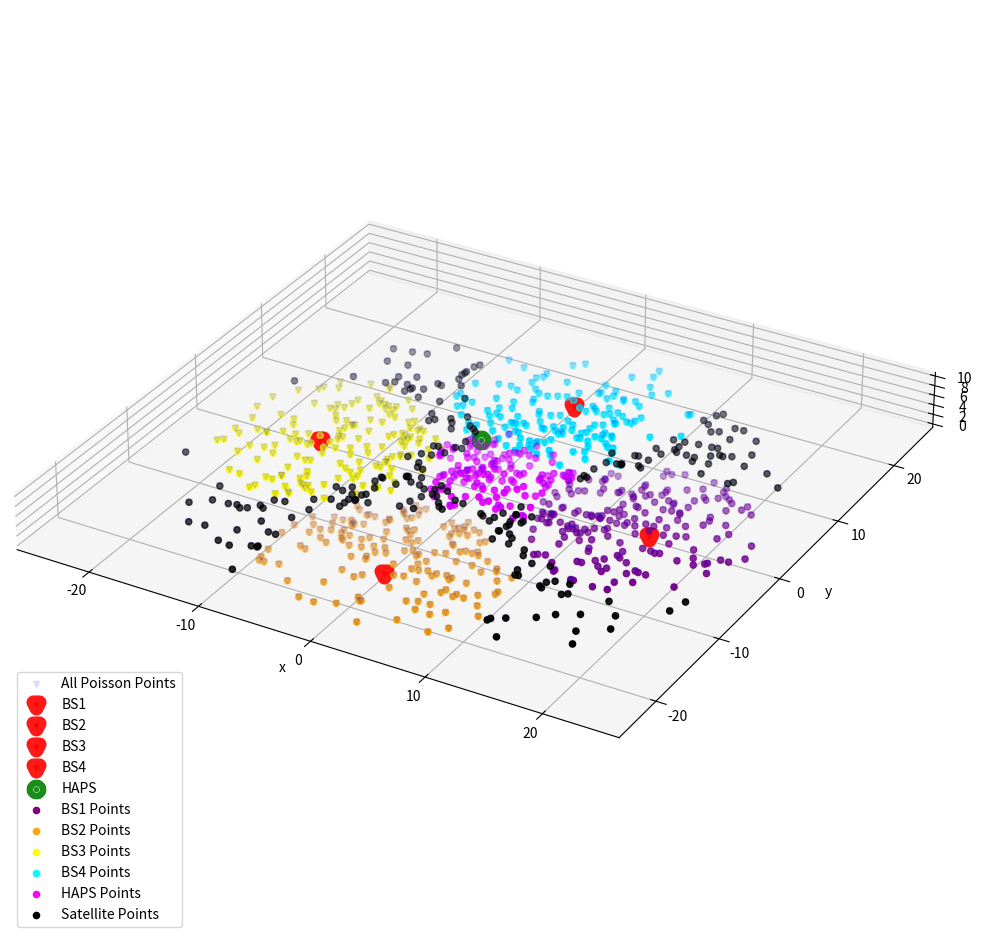
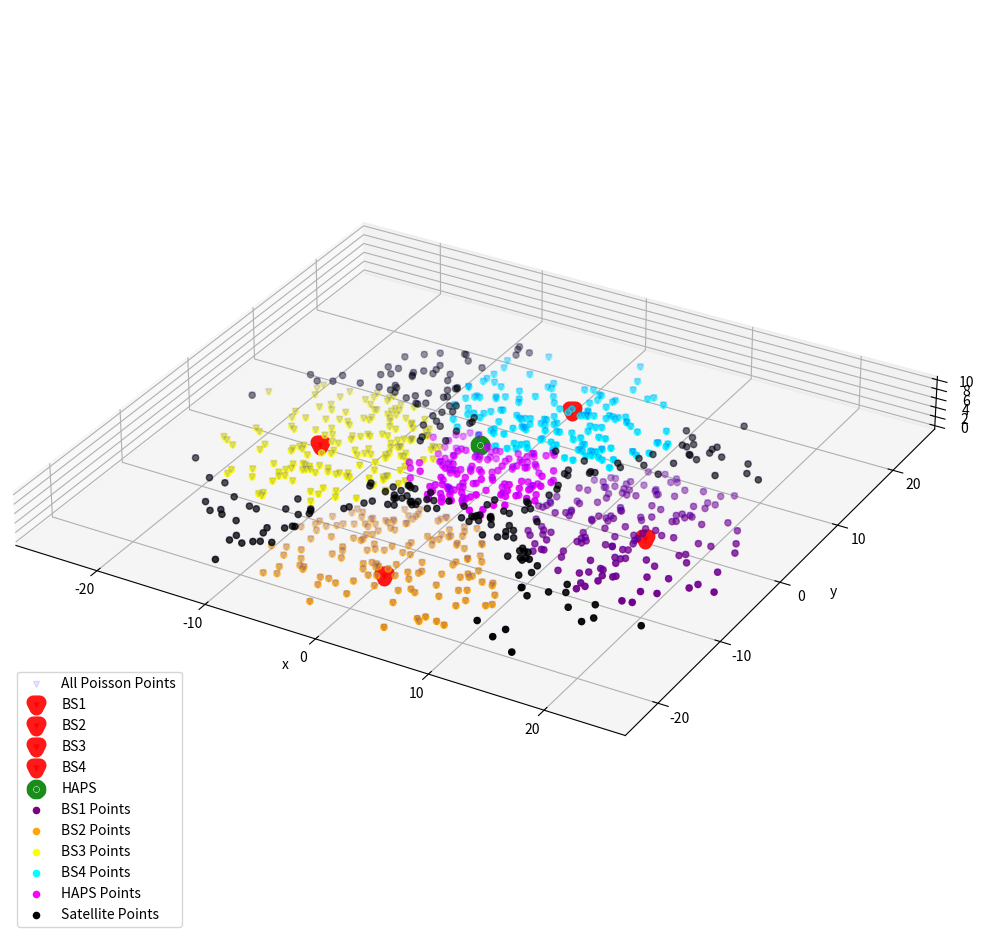
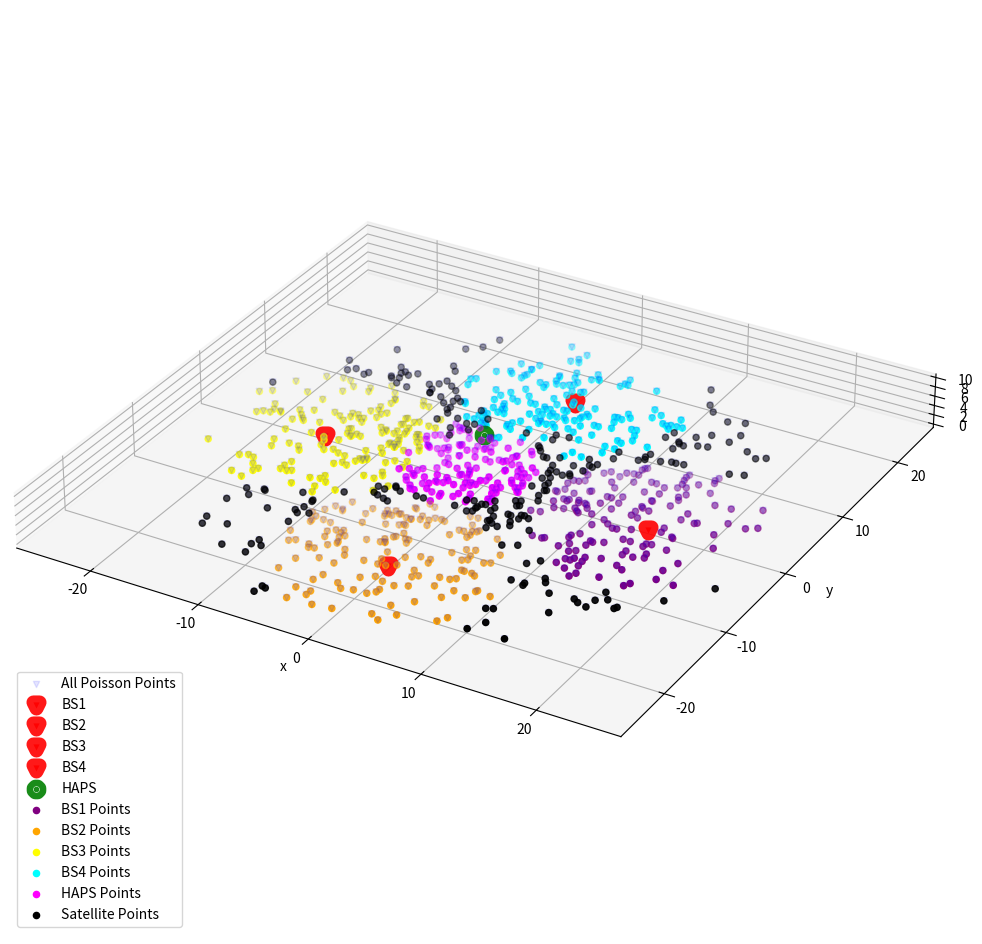
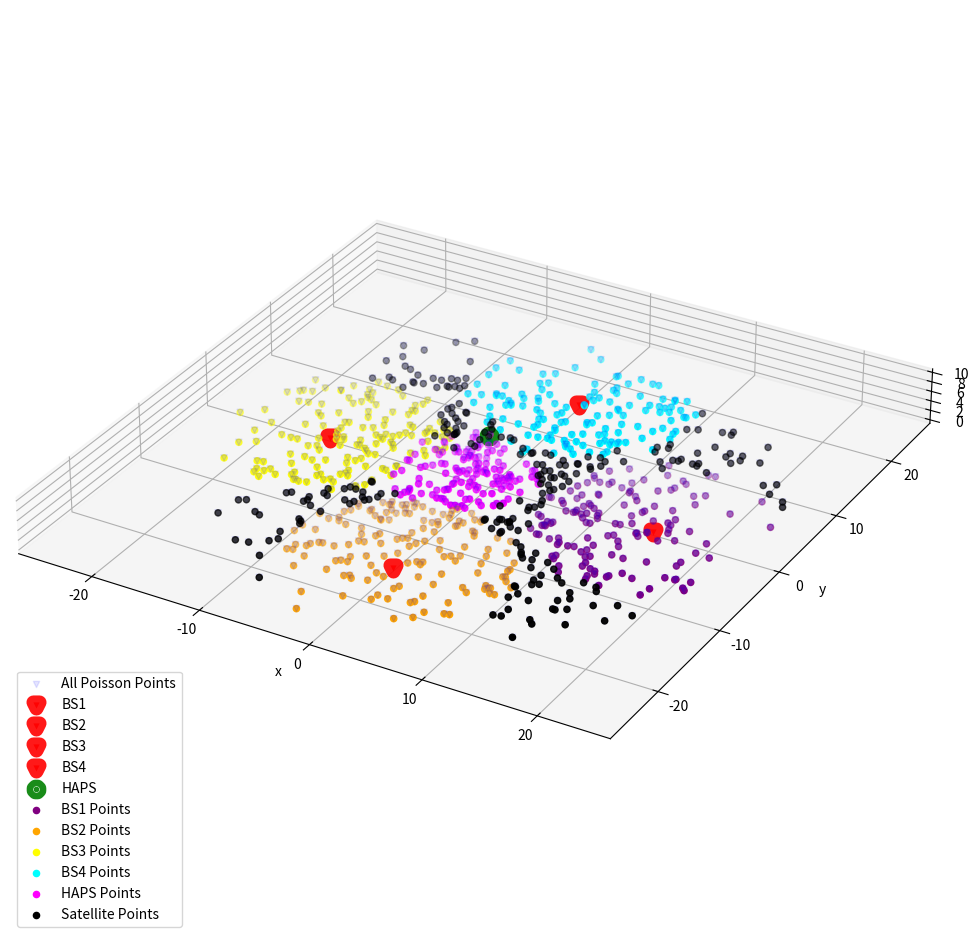
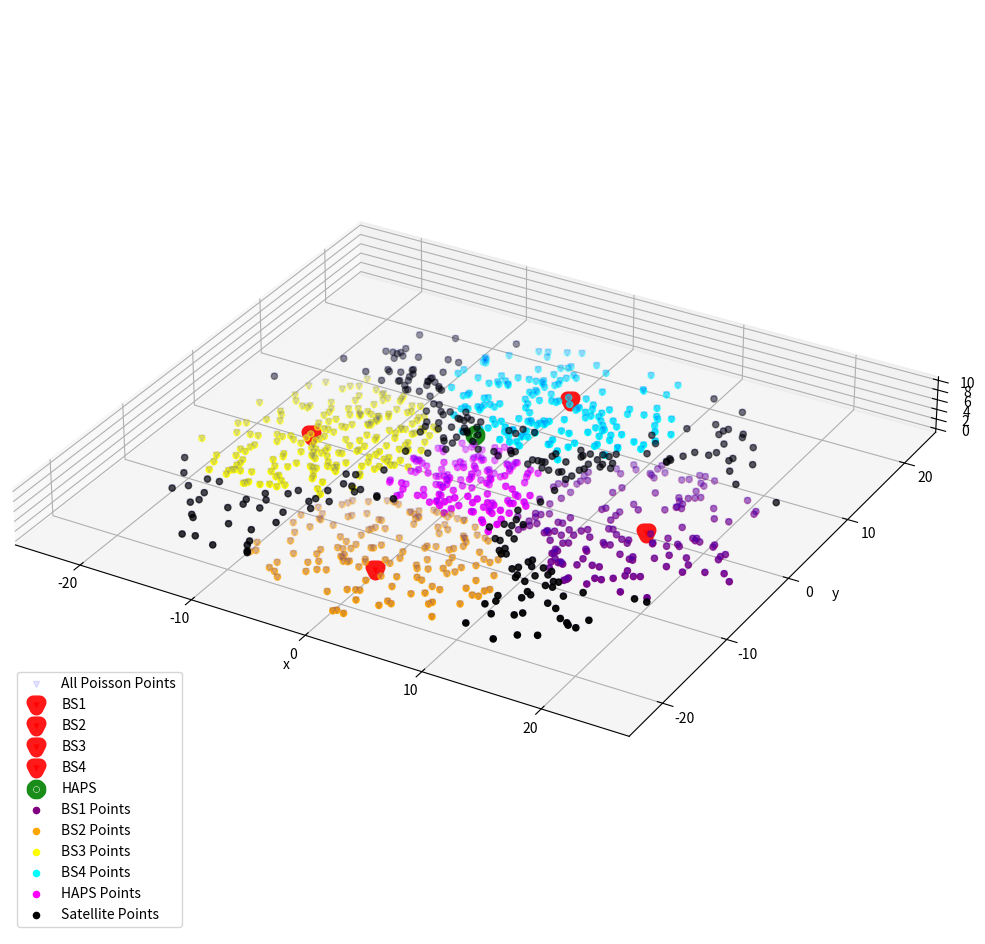
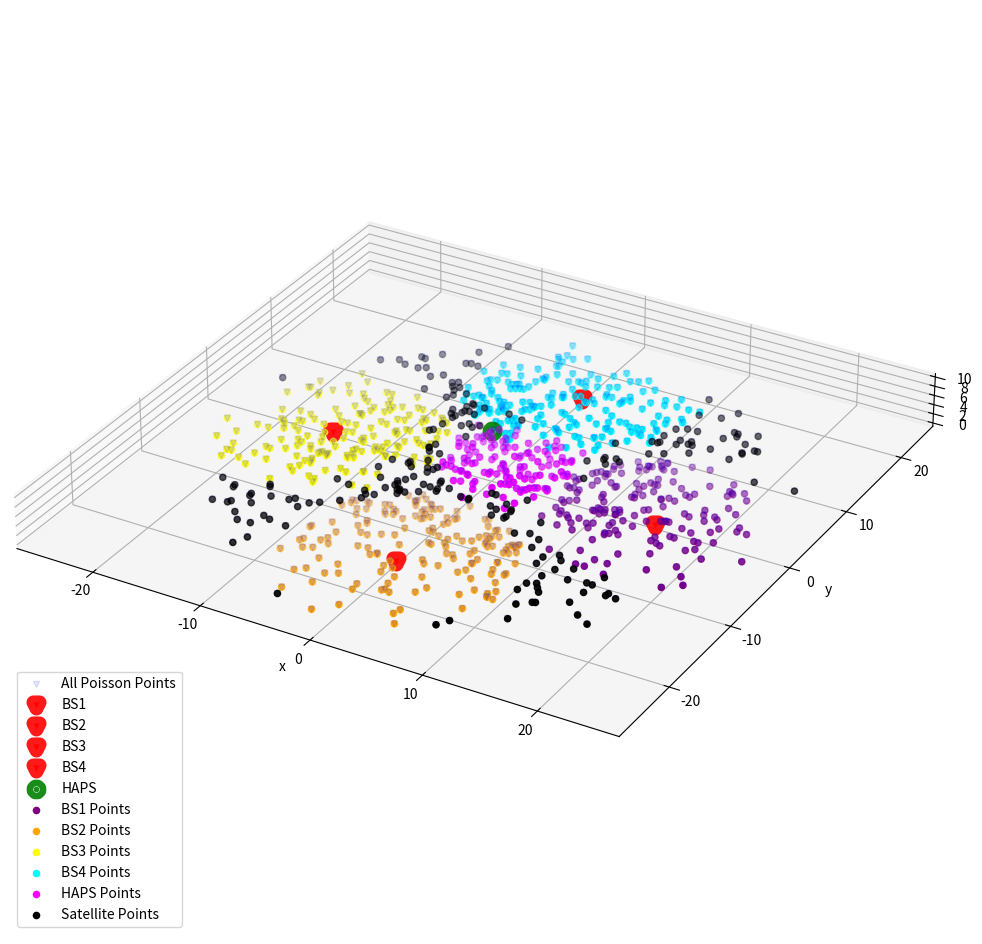
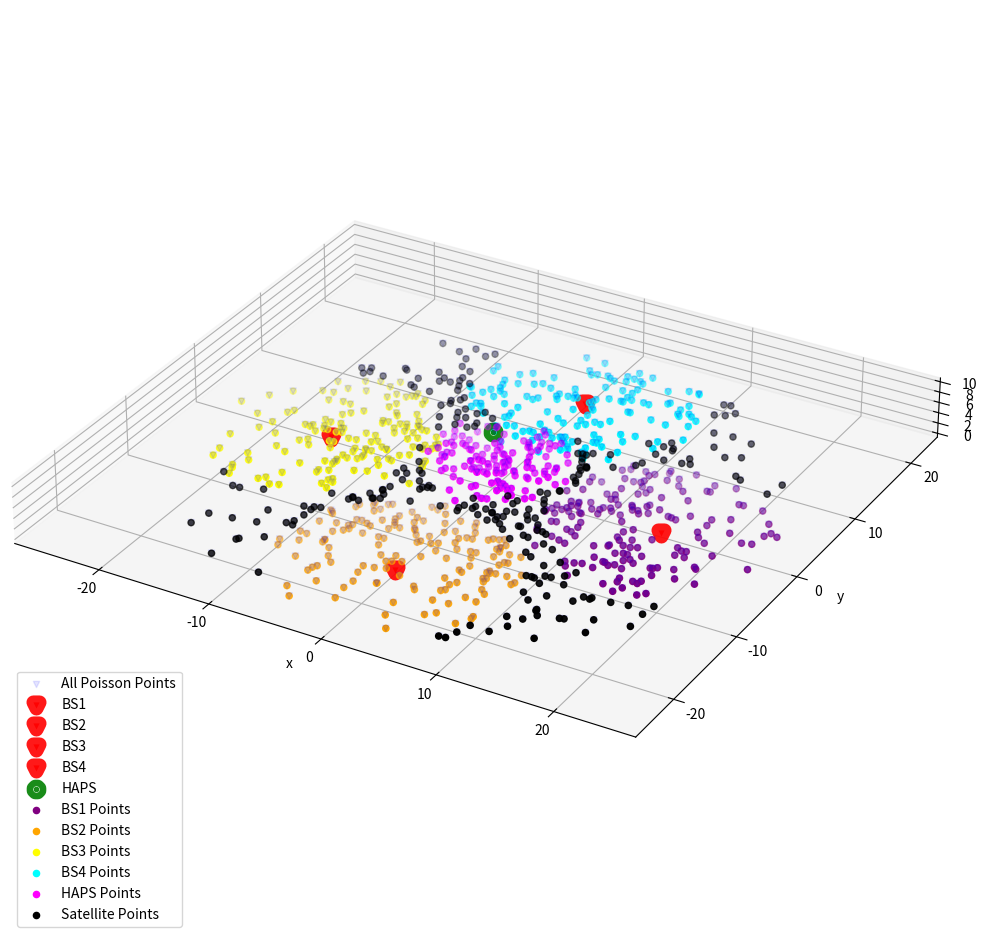
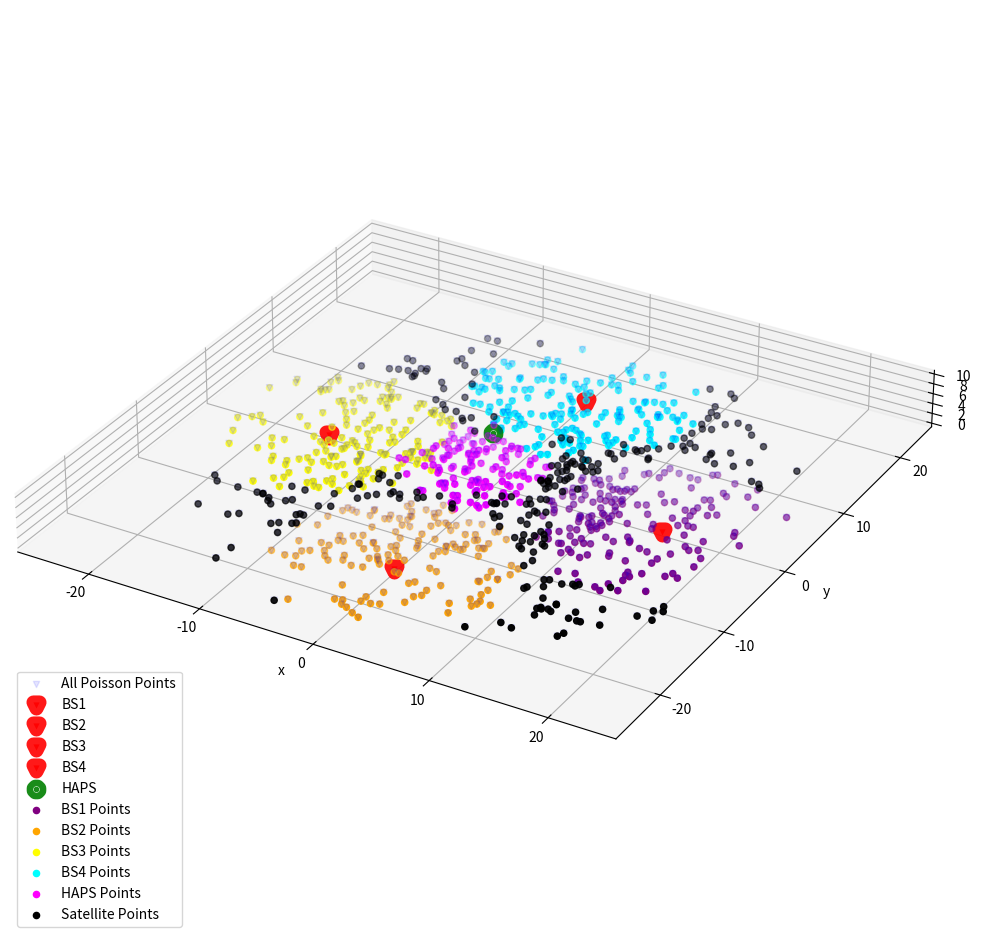
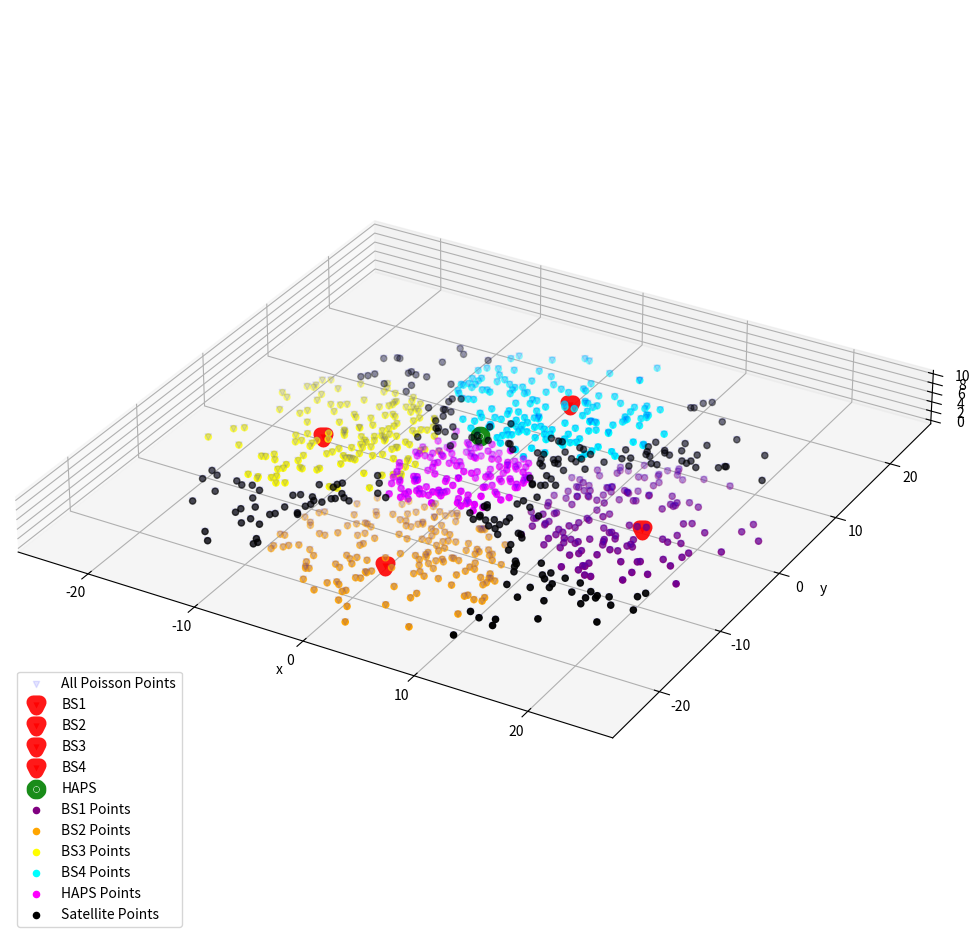
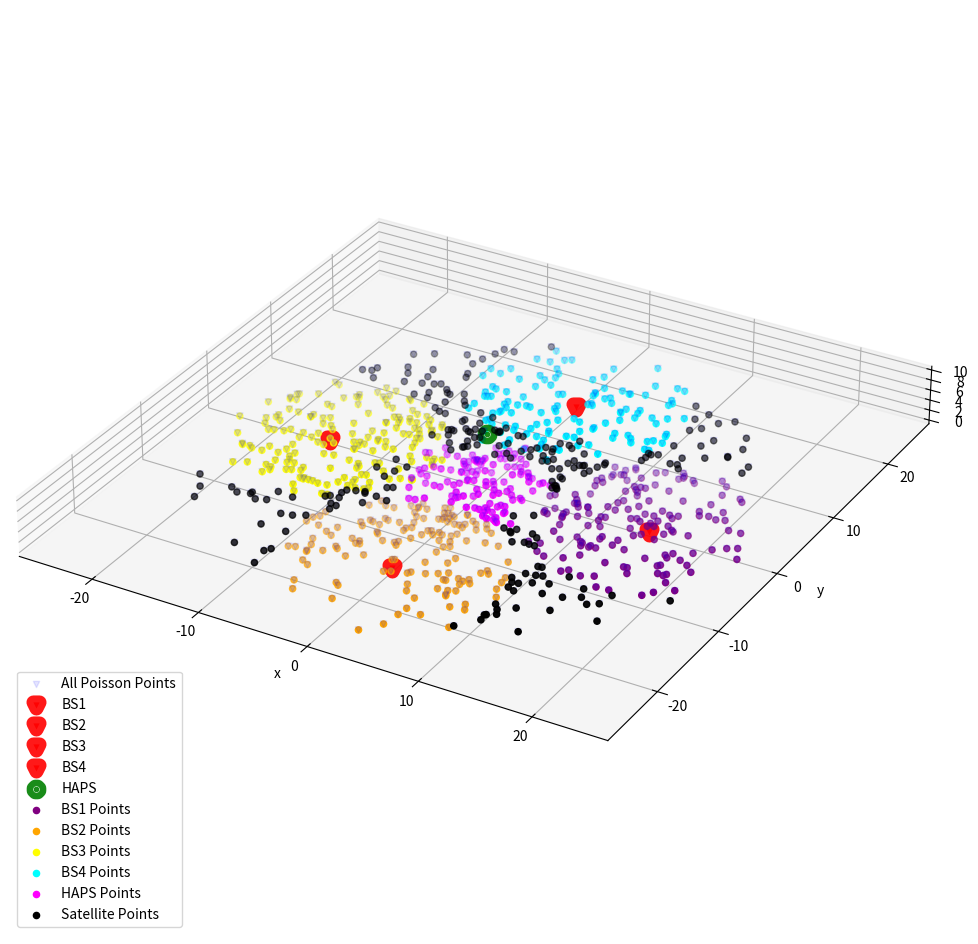

These charts were generated, in order, by the following Python code:
#!/usr/bin/env python3
# -*- coding: utf-8 -*-
"""
Created on Tue Sep  3 16:20:53 2024

@author: vakilifard
"""

#!/usr/bin/env python3
# -*- coding: utf-8 -*-
"""
Created on Fri Aug 30 16:09:28 2024

@author: vakilifard
"""

import numpy as np
import matplotlib.pyplot as plt
import math


# Volume calculation for truncated cone
def truncated_cone_volume(r, h, r_trunc):
    v_full = (math.pi * r**2 * h) / 3
    v_small = (math.pi * r_trunc**2 * (h_trunc)) / 3
    v_truncated = v_full - v_small
    return v_truncated


def HAPS_circular_trajectory(angular_velocity, radius, time_interval, center_position, step):
    # Simulate Circular trajectory
    x0, y0, z0 = center_position
    positions = []
    angle = step * angular_velocity * time_interval  # Convert to radians
    x = x0 + radius * np.cos(angle)
    y = y0 + radius * np.sin(angle)
    z = z0
    positions.append((x, y, z))
    
    return np.array(positions).reshape((3))


# Function to check if a point is inside a half-spheroid
def is_inside_half_spheroid(point, center, a, b, c):
    x, y, z = point - center
    if z < 0:  # Ensure it is above the z=0 plane
        return False
    return (x**2 / a**2 + y**2 / b**2 + z**2 / c**2) <= 1

# Function to check if a point is inside a cone
#def is_inside_cone(point, tip, radius, height):
#    x, y, z = point
#    if z < 0 or z > height:  # Ensure it's within the height of the cone
#        return False
#    cone_radius_at_z = (radius / height) * z
#    return (x**2 + y**2) <= cone_radius_at_z**2

def is_inside_cylinder(point, tip, radius, height):
    x, y, z = tip - point
    if z < 0 or z > height:  # Ensure it's within the height of the cone
        return False
    return (x**2 + y**2) <= radius**2


# General simulation parameters
Monte_Carlo_iteration = 2
rise_elevation_angle = 30 # in degree
set_elevation_angle = 35
elevation_angle_interval = set_elevation_angle - rise_elevation_angle
elevation_angle_array = np.linspace(rise_elevation_angle, set_elevation_angle, elevation_angle_interval)
channel_realization_per_TTI = 10000
all_data = [] # Initialization of storing data for the whole program

# Simulation window parameters
h = 600  # original height of the cone in km
r = 25   # radius of the base in km
xx0, yy0, zz0 = 0, 0, 600  # location of cone tip in km (apex of the cone)
h_trunc = 595  # height of the truncated cone
r_trunc = r * (h_trunc / h)  # radius at the truncation point

# Calculate the volume of the truncated cone
volTotal = truncated_cone_volume(r, h, r_trunc)

# Point process parameters
lambda_val = 0.1  # intensity (i.e., mean density) of the Poisson process

# Nodes locations
BS1 = np.array([15, 0, 0])
BS2 = np.array([0, -15, 0])
BS3 = np.array([-15, 0, 0])
BS4 = np.array([0, 15, 0])

# HAPS trajectory parameters
HAPS = np.array([0, 0, 10])
velocity_HAPS = 70 # km/hour
radius_HAPS = 2 #km
time_interval = 10 #second
angular_velocity = (velocity_HAPS / radius_HAPS) / (3600/time_interval)  # in radians/time_interval
number_step_haps = int(6.28319 / (angular_velocity * time_interval))  # Simulate one full circle
shiftak0_haps = 0

# Radii for spheroids and cone for HAPS
a = b = 10  # Semi-major axis for half-spheroids (BS1, BS2, BS3, BS4)
c = 5       # Semi-minor axis (height) for half-spheroids
HAPS_radius = 6  # Radius of the base of the HAPS cone
HAPS_height = 10 # Height of the HAPS cone

for sim in range(Monte_Carlo_iteration):
    Monte_Carlo_data = [] # Data for One Monte Cralo iteration
    for elev_loc, elev_ang in enumerate(elevation_angle_array):
        pass_data = {} # Data for one elevation angle realization
        pass_data['BS1'] = []
        pass_data['BS2'] = []
        pass_data['BS3'] = []
        pass_data['BS4'] = []
        pass_data['HAPS'] = []
        pass_data['satellite'] = []

        # Simulate Poisson point process inside the truncated cone as for satellite coverage space
        
        numbPoints = np.random.poisson(volTotal * lambda_val)  # Poisson number of points
        
        # z coordinates start at zz0 and move downward
        zz = (zz0 - h_trunc) - (h-h_trunc) * (np.random.rand(numbPoints, 1))**(1/3)
        
        # Angular coordinates for uniform distribution
        theta = 2 * np.pi * (np.random.rand(numbPoints, 1))
        
        # Radial coordinates, adjusted for downward-pointing cone
        rho = (r_trunc / (h-h_trunc)) * ((zz0-h_trunc) - zz) * np.sqrt(np.random.rand(numbPoints, 1))
        
        # Convert from polar to Cartesian coordinates
        xx = rho * np.cos(theta)
        yy = rho * np.sin(theta)
        
        
        # Create arrays to store assigned points
        points_BS1 = []
        points_BS2 = []
        points_BS3 = []
        points_BS4 = []
        points_HAPS = []
        Satellite_points = []
        
        # HAPS center chnage due to its movement
        shiftak_haps = (elev_loc + shiftak0_haps) % number_step_haps
        step_haps = shiftak_haps + 1
        HAPS_center = HAPS_circular_trajectory(angular_velocity, radius_HAPS, time_interval, HAPS, step_haps)
        
        # Classify points based on proximity to BS nodes and HAPS
        for i in range(numbPoints):
            point = np.array([xx[i, 0], yy[i, 0], zz[i, 0]])
            if is_inside_half_spheroid(point, BS1, a, b, c):
                points_BS1.append(point)
            elif is_inside_half_spheroid(point, BS2, a, b, c):
                points_BS2.append(point)
            elif is_inside_half_spheroid(point, BS3, a, b, c):
                points_BS3.append(point)
            elif is_inside_half_spheroid(point, BS4, a, b, c):
                points_BS4.append(point)
            elif is_inside_cylinder(point, HAPS_center, HAPS_radius, HAPS_height):
                points_HAPS.append(point)
            else:
                Satellite_points.append(point)
        
        
        # Convert lists to arrays
        points_BS1 = np.array(points_BS1)
        points_BS2 = np.array(points_BS2)
        points_BS3 = np.array(points_BS3)
        points_BS4 = np.array(points_BS4)
        points_HAPS = np.array(points_HAPS)
        Satellite_points = np.array(Satellite_points)
        
        fig = plt.figure(figsize = (20,12))
        ax = fig.add_subplot(111, projection='3d')
        ax.scatter(xx, yy, zz,  marker="v" ,color='blue', alpha=0.1, label='All Poisson Points')
        ax.scatter(BS1[0], BS1[1], BS1[2],  marker="v", color='red', alpha=0.9, linewidths= 10, label='BS1')
        ax.scatter(BS2[0], BS2[1], BS2[2],  marker="v", color='red', alpha=0.9, linewidths= 10, label='BS2')
        ax.scatter(BS3[0], BS3[1], BS3[2],  marker="v", color='red', alpha=0.9, linewidths= 10, label='BS3')
        ax.scatter(BS4[0], BS4[1], BS4[2],  marker="v", color='red', alpha=0.9, linewidths= 10, label='BS4')
        ax.scatter(HAPS[0], HAPS[1], HAPS[2], marker="8", color='green', alpha=0.9, linewidths= 10, label='HAPS')
        
        # Plot assigned points in different colors
        if points_BS1.size > 0:
            ax.scatter(points_BS1[:, 0], points_BS1[:, 1], points_BS1[:, 2] ,color='purple', label='BS1 Points')
        if points_BS2.size > 0:
            ax.scatter(points_BS2[:, 0], points_BS2[:, 1], points_BS2[:, 2],  color='orange', label='BS2 Points')
        if points_BS3.size > 0:
            ax.scatter(points_BS3[:, 0], points_BS3[:, 1], points_BS3[:, 2], color='yellow', label='BS3 Points')
        if points_BS4.size > 0:
            ax.scatter(points_BS4[:, 0], points_BS4[:, 1], points_BS4[:, 2],  color='cyan', label='BS4 Points')
        if points_HAPS.size > 0:
            ax.scatter(points_HAPS[:, 0], points_HAPS[:, 1], points_HAPS[:, 2] ,color='magenta', label='HAPS Points')
        if Satellite_points.size > 0:
            ax.scatter(Satellite_points[:, 0], Satellite_points[:, 1], Satellite_points[:, 2], color='black', label='Satellite Points')
        
        ax.set_xlabel('x')
        ax.set_ylabel('y')
        ax.set_zlabel('z')
        ax.legend(loc="lower left")
        ax.set_box_aspect([np.ptp(coord) for coord in [xx, yy, zz]])
        #plt.savefig("figure.pgf")
        plt.show()